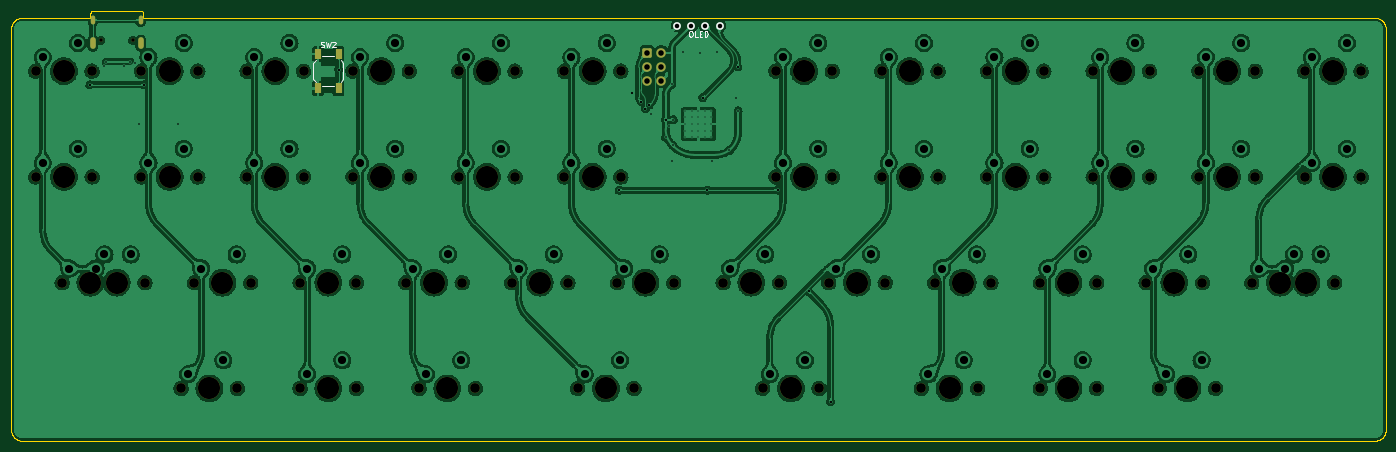
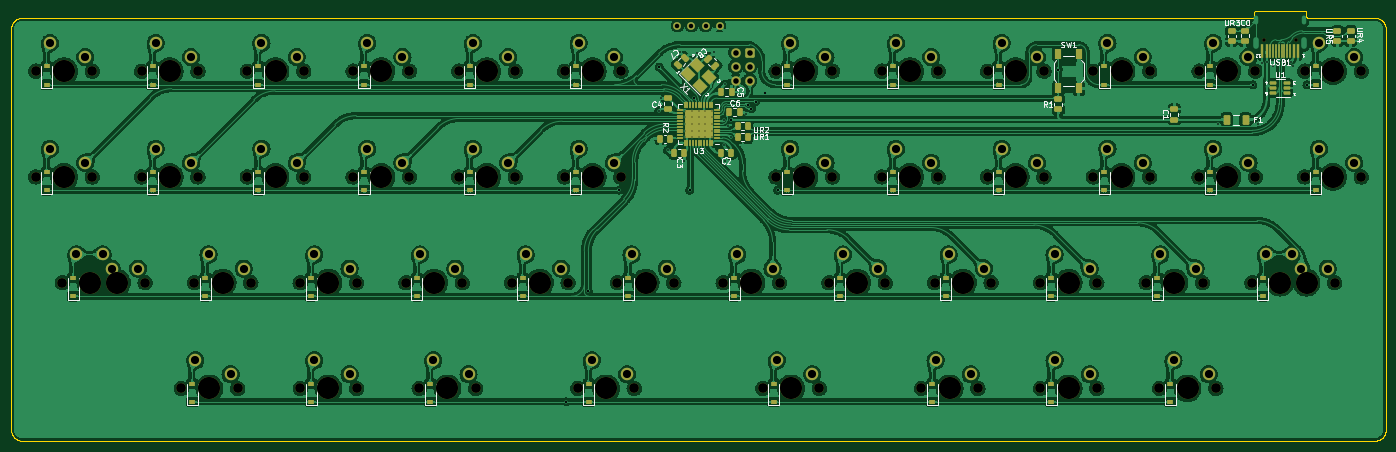
Circuit board: 9 layer files. Board 247.7 x 77.5 mm.
- bottom_copper: phoenix45_alpha-rounded-B_Cu.gbl (1226907 bytes)
- bottom_mask: phoenix45_alpha-rounded-B_Mask.gbs (14660 bytes)
- bottom_silk: phoenix45_alpha-rounded-B_Silkscreen.gbo (42331 bytes)
- outline: phoenix45_alpha-rounded-Edge_Cuts.gm1 (5109 bytes)
- top_copper: phoenix45_alpha-rounded-F_Cu.gtl (862856 bytes)
- top_mask: phoenix45_alpha-rounded-F_Mask.gts (5542 bytes)
- top_silk: phoenix45_alpha-rounded-F_Silkscreen.gto (7940 bytes)
- drill: phoenix45_alpha-rounded-NPTH.drl (2540 bytes)
- drill: phoenix45_alpha-rounded-PTH.drl (3415 bytes)

=== bottom_copper: phoenix45_alpha-rounded-B_Cu.gbl (1226907 bytes, source omitted) ===
=== bottom_mask: phoenix45_alpha-rounded-B_Mask.gbs (14660 bytes, source omitted) ===
=== bottom_silk: phoenix45_alpha-rounded-B_Silkscreen.gbo (42331 bytes, source omitted) ===
=== outline: phoenix45_alpha-rounded-Edge_Cuts.gm1 ===
G04 #@! TF.GenerationSoftware,KiCad,Pcbnew,(6.0.5)*
G04 #@! TF.CreationDate,2022-07-31T23:30:22-04:00*
G04 #@! TF.ProjectId,phoenix45_alpha-rounded,70686f65-6e69-4783-9435-5f616c706861,rev?*
G04 #@! TF.SameCoordinates,Original*
G04 #@! TF.FileFunction,Profile,NP*
%FSLAX46Y46*%
G04 Gerber Fmt 4.6, Leading zero omitted, Abs format (unit mm)*
G04 Created by KiCad (PCBNEW (6.0.5)) date 2022-07-31 23:30:22*
%MOMM*%
%LPD*%
G01*
G04 APERTURE LIST*
%ADD10C,0.090000*%
G04 APERTURE END LIST*
D10*
X48713455Y-26405375D02*
X40213436Y-26405375D01*
X271063342Y-103905382D02*
X271063449Y-103905382D01*
X273063435Y-101905375D02*
X273063435Y-29705367D01*
X27413334Y-103905382D02*
X27413442Y-103905382D01*
X25413327Y-101905375D02*
X25415929Y-102008294D01*
X25423652Y-102109862D01*
X25436371Y-102209953D01*
X25453960Y-102308442D01*
X25476293Y-102405204D01*
X25503244Y-102500111D01*
X25534688Y-102593039D01*
X25570499Y-102683863D01*
X25610551Y-102772455D01*
X25654719Y-102858692D01*
X25702877Y-102942446D01*
X25754899Y-103023592D01*
X25810660Y-103102006D01*
X25870035Y-103177560D01*
X25932896Y-103250130D01*
X25999119Y-103319589D01*
X26068578Y-103385812D01*
X26141148Y-103448673D01*
X26216702Y-103508048D01*
X26295116Y-103563809D01*
X26376262Y-103615831D01*
X26460016Y-103663989D01*
X26546253Y-103708157D01*
X26634845Y-103748209D01*
X26725669Y-103784020D01*
X26818597Y-103815464D01*
X26913504Y-103842415D01*
X27010266Y-103864748D01*
X27108755Y-103882337D01*
X27208846Y-103895056D01*
X27310414Y-103902779D01*
X27413334Y-103905382D01*
X39713445Y-27546751D02*
X39679315Y-27635105D01*
X39661407Y-27655579D01*
X49213446Y-27550433D02*
X49213446Y-26905366D01*
X271063449Y-103905382D02*
X271166368Y-103902779D01*
X271267936Y-103895056D01*
X271368027Y-103882337D01*
X271466516Y-103864748D01*
X271563277Y-103842415D01*
X271658184Y-103815464D01*
X271751111Y-103784020D01*
X271841934Y-103748209D01*
X271930526Y-103708157D01*
X272016761Y-103663989D01*
X272100515Y-103615831D01*
X272181660Y-103563809D01*
X272260073Y-103508048D01*
X272335626Y-103448673D01*
X272408194Y-103385812D01*
X272477653Y-103319589D01*
X272543875Y-103250130D01*
X272606735Y-103177560D01*
X272666108Y-103102006D01*
X272721869Y-103023592D01*
X272773890Y-102942446D01*
X272822047Y-102858692D01*
X272866214Y-102772455D01*
X272906266Y-102683863D01*
X272942076Y-102593039D01*
X272973519Y-102500111D01*
X273000470Y-102405204D01*
X273022802Y-102308442D01*
X273040390Y-102209953D01*
X273053109Y-102109862D01*
X273060832Y-102008294D01*
X273063435Y-101905375D01*
X49362102Y-27705382D02*
X49277124Y-27673877D01*
X49252352Y-27650966D01*
X25413327Y-29705367D02*
X25413327Y-101905375D01*
X271063342Y-27705382D02*
X49362102Y-27705382D01*
X40213436Y-26405375D02*
X40112674Y-26415533D01*
X40018822Y-26444668D01*
X39933892Y-26490769D01*
X39859894Y-26551824D01*
X39798839Y-26625822D01*
X39752738Y-26710752D01*
X39723603Y-26804604D01*
X39713445Y-26905366D01*
X27413334Y-27705382D02*
X27310414Y-27707984D01*
X27208846Y-27715707D01*
X27108755Y-27728426D01*
X27010266Y-27746014D01*
X26913504Y-27768346D01*
X26818597Y-27795297D01*
X26725669Y-27826740D01*
X26634845Y-27862550D01*
X26546253Y-27902602D01*
X26460016Y-27946769D01*
X26376262Y-27994926D01*
X26295116Y-28046947D01*
X26216702Y-28102707D01*
X26141148Y-28162081D01*
X26068578Y-28224941D01*
X25999119Y-28291163D01*
X25932896Y-28360621D01*
X25870035Y-28433190D01*
X25810660Y-28508743D01*
X25754899Y-28587156D01*
X25702877Y-28668301D01*
X25654719Y-28752055D01*
X25610551Y-28838290D01*
X25570499Y-28926882D01*
X25534688Y-29017704D01*
X25503244Y-29110632D01*
X25476293Y-29205539D01*
X25453960Y-29302300D01*
X25436371Y-29400788D01*
X25423652Y-29500880D01*
X25415929Y-29602447D01*
X25413327Y-29705367D01*
X273063435Y-29705367D02*
X273060832Y-29602447D01*
X273053109Y-29500880D01*
X273040390Y-29400788D01*
X273022802Y-29302300D01*
X273000470Y-29205539D01*
X272973519Y-29110632D01*
X272942076Y-29017704D01*
X272906266Y-28926882D01*
X272866214Y-28838290D01*
X272822047Y-28752055D01*
X272773890Y-28668301D01*
X272721869Y-28587156D01*
X272666108Y-28508743D01*
X272606735Y-28433190D01*
X272543875Y-28360621D01*
X272477653Y-28291163D01*
X272408194Y-28224941D01*
X272335626Y-28162081D01*
X272260073Y-28102707D01*
X272181660Y-28046947D01*
X272100515Y-27994926D01*
X272016761Y-27946769D01*
X271930526Y-27902602D01*
X271841934Y-27862550D01*
X271751111Y-27826740D01*
X271658184Y-27795297D01*
X271563277Y-27768346D01*
X271466516Y-27746014D01*
X271368027Y-27728426D01*
X271267936Y-27715707D01*
X271166368Y-27707984D01*
X271063449Y-27705382D01*
X49252352Y-27650966D02*
X49215047Y-27568703D01*
X49213446Y-27550433D01*
X27413442Y-27705382D02*
X27413334Y-27705382D01*
X39713445Y-26905366D02*
X39713445Y-27546751D01*
X39535971Y-27705382D02*
X27413442Y-27705382D01*
X271063449Y-27705382D02*
X271063342Y-27705382D01*
X49213446Y-26905366D02*
X49203287Y-26804604D01*
X49174152Y-26710752D01*
X49128052Y-26625822D01*
X49066997Y-26551824D01*
X48992999Y-26490769D01*
X48908068Y-26444668D01*
X48814217Y-26415533D01*
X48713455Y-26405375D01*
X27413442Y-103905382D02*
X271063342Y-103905382D01*
X39661407Y-27655579D02*
X39579983Y-27700157D01*
X39535971Y-27705382D01*
M02*

=== top_copper: phoenix45_alpha-rounded-F_Cu.gtl (862856 bytes, source omitted) ===
=== top_mask: phoenix45_alpha-rounded-F_Mask.gts ===
G04 #@! TF.GenerationSoftware,KiCad,Pcbnew,(6.0.5)*
G04 #@! TF.CreationDate,2022-07-31T23:30:22-04:00*
G04 #@! TF.ProjectId,phoenix45_alpha-rounded,70686f65-6e69-4783-9435-5f616c706861,rev?*
G04 #@! TF.SameCoordinates,Original*
G04 #@! TF.FileFunction,Soldermask,Top*
G04 #@! TF.FilePolarity,Negative*
%FSLAX46Y46*%
G04 Gerber Fmt 4.6, Leading zero omitted, Abs format (unit mm)*
G04 Created by KiCad (PCBNEW (6.0.5)) date 2022-07-31 23:30:22*
%MOMM*%
%LPD*%
G01*
G04 APERTURE LIST*
G04 Aperture macros list*
%AMRoundRect*
0 Rectangle with rounded corners*
0 $1 Rounding radius*
0 $2 $3 $4 $5 $6 $7 $8 $9 X,Y pos of 4 corners*
0 Add a 4 corners polygon primitive as box body*
4,1,4,$2,$3,$4,$5,$6,$7,$8,$9,$2,$3,0*
0 Add four circle primitives for the rounded corners*
1,1,$1+$1,$2,$3*
1,1,$1+$1,$4,$5*
1,1,$1+$1,$6,$7*
1,1,$1+$1,$8,$9*
0 Add four rect primitives between the rounded corners*
20,1,$1+$1,$2,$3,$4,$5,0*
20,1,$1+$1,$4,$5,$6,$7,0*
20,1,$1+$1,$6,$7,$8,$9,0*
20,1,$1+$1,$8,$9,$2,$3,0*%
G04 Aperture macros list end*
%ADD10C,3.987800*%
%ADD11C,1.750000*%
%ADD12R,1.100000X1.800000*%
%ADD13RoundRect,0.250000X-0.600000X-0.600000X0.600000X-0.600000X0.600000X0.600000X-0.600000X0.600000X0*%
%ADD14C,1.700000*%
%ADD15C,0.650000*%
%ADD16O,1.000000X2.100000*%
%ADD17O,0.800000X1.600000*%
G04 APERTURE END LIST*
D10*
X101600000Y-75406250D03*
D11*
X96520000Y-75406250D03*
X106680000Y-75406250D03*
X66198750Y-94456250D03*
D10*
X61118750Y-94456250D03*
D11*
X56038750Y-94456250D03*
D10*
X120650000Y-75406250D03*
D11*
X115570000Y-75406250D03*
X125730000Y-75406250D03*
X240030000Y-75406250D03*
D10*
X234950000Y-75406250D03*
D11*
X229870000Y-75406250D03*
X182245000Y-56356250D03*
D10*
X187325000Y-56356250D03*
D11*
X192405000Y-56356250D03*
X230505000Y-37306250D03*
X220345000Y-37306250D03*
D10*
X225425000Y-37306250D03*
X254000000Y-75406250D03*
D11*
X259080000Y-75406250D03*
X248920000Y-75406250D03*
X98901250Y-94456250D03*
X109061250Y-94456250D03*
D10*
X103981250Y-94456250D03*
D11*
X40005000Y-37306250D03*
X29845000Y-37306250D03*
D10*
X34925000Y-37306250D03*
D12*
X80700000Y-34206250D03*
X80700000Y-40406250D03*
X84400000Y-34206250D03*
X84400000Y-40406250D03*
D10*
X215900000Y-94456250D03*
D11*
X220980000Y-94456250D03*
X210820000Y-94456250D03*
X249555000Y-37306250D03*
D10*
X244475000Y-37306250D03*
D11*
X239395000Y-37306250D03*
X201295000Y-37306250D03*
X211455000Y-37306250D03*
D10*
X206375000Y-37306250D03*
X215900000Y-75406250D03*
D11*
X220980000Y-75406250D03*
X210820000Y-75406250D03*
X230505000Y-56356250D03*
D10*
X225425000Y-56356250D03*
D11*
X220345000Y-56356250D03*
X192405000Y-37306250D03*
X182245000Y-37306250D03*
D10*
X187325000Y-37306250D03*
D11*
X48895000Y-56356250D03*
X59055000Y-56356250D03*
D10*
X53975000Y-56356250D03*
X92075000Y-56356250D03*
D11*
X86995000Y-56356250D03*
X97155000Y-56356250D03*
X163830000Y-75406250D03*
X153670000Y-75406250D03*
D10*
X158750000Y-75406250D03*
X82550000Y-94456250D03*
D11*
X87630000Y-94456250D03*
X77470000Y-94456250D03*
X78105000Y-56356250D03*
D10*
X73025000Y-56356250D03*
D11*
X67945000Y-56356250D03*
X239395000Y-56356250D03*
X249555000Y-56356250D03*
D10*
X244475000Y-56356250D03*
D11*
X173355000Y-56356250D03*
X163195000Y-56356250D03*
D10*
X168275000Y-56356250D03*
D11*
X58420000Y-75406250D03*
D10*
X63500000Y-75406250D03*
D11*
X68580000Y-75406250D03*
X137636250Y-94456250D03*
D10*
X132556250Y-94456250D03*
D11*
X127476250Y-94456250D03*
X172720000Y-75406250D03*
D10*
X177800000Y-75406250D03*
D11*
X182880000Y-75406250D03*
D10*
X130175000Y-37306250D03*
D11*
X125095000Y-37306250D03*
X135255000Y-37306250D03*
X29845000Y-56356250D03*
D10*
X34925000Y-56356250D03*
D11*
X40005000Y-56356250D03*
D13*
X140017500Y-33972500D03*
D14*
X142557500Y-33972500D03*
X140017500Y-36512500D03*
X142557500Y-36512500D03*
X140017500Y-39052500D03*
X142557500Y-39052500D03*
D11*
X44767500Y-75406250D03*
X34607500Y-75406250D03*
D10*
X39687500Y-75406250D03*
D11*
X67945000Y-37306250D03*
X78105000Y-37306250D03*
D10*
X73025000Y-37306250D03*
D11*
X135255000Y-56356250D03*
D10*
X130175000Y-56356250D03*
D11*
X125095000Y-56356250D03*
D10*
X263525000Y-37306250D03*
D11*
X268605000Y-37306250D03*
X258445000Y-37306250D03*
X106045000Y-37306250D03*
X116205000Y-37306250D03*
D10*
X111125000Y-37306250D03*
X263525000Y-56356250D03*
D11*
X258445000Y-56356250D03*
X268605000Y-56356250D03*
X253682500Y-75406250D03*
D10*
X258762500Y-75406250D03*
D11*
X263842500Y-75406250D03*
X201930000Y-75406250D03*
X191770000Y-75406250D03*
D10*
X196850000Y-75406250D03*
D11*
X160813750Y-94456250D03*
D10*
X165893750Y-94456250D03*
D11*
X170973750Y-94456250D03*
D10*
X237331250Y-94456250D03*
D11*
X242411250Y-94456250D03*
X232251250Y-94456250D03*
X116205000Y-56356250D03*
X106045000Y-56356250D03*
D10*
X111125000Y-56356250D03*
D11*
X199548750Y-94456250D03*
D10*
X194468750Y-94456250D03*
D11*
X189388750Y-94456250D03*
X163195000Y-37306250D03*
X173355000Y-37306250D03*
D10*
X168275000Y-37306250D03*
X44450000Y-75406250D03*
D11*
X49530000Y-75406250D03*
X39370000Y-75406250D03*
X134620000Y-75406250D03*
D10*
X139700000Y-75406250D03*
D11*
X144780000Y-75406250D03*
X87630000Y-75406250D03*
X77470000Y-75406250D03*
D10*
X82550000Y-75406250D03*
X206375000Y-56356250D03*
D11*
X211455000Y-56356250D03*
X201295000Y-56356250D03*
X48895000Y-37306250D03*
D10*
X53975000Y-37306250D03*
D11*
X59055000Y-37306250D03*
X86995000Y-37306250D03*
D10*
X92075000Y-37306250D03*
D11*
X97155000Y-37306250D03*
D15*
X41560000Y-31738600D03*
X47340000Y-31738600D03*
D16*
X48770000Y-32268600D03*
D17*
X40130000Y-28088600D03*
X48770000Y-28088600D03*
D16*
X40130000Y-32268600D03*
M02*

=== top_silk: phoenix45_alpha-rounded-F_Silkscreen.gto (7940 bytes, source omitted) ===
=== drill: phoenix45_alpha-rounded-NPTH.drl ===
M48
; DRILL file {KiCad (6.0.5)} date Sun Jul 31 23:30:23 2022
; FORMAT={-:-/ absolute / inch / decimal}
; #@! TF.CreationDate,2022-07-31T23:30:23-04:00
; #@! TF.GenerationSoftware,Kicad,Pcbnew,(6.0.5)
; #@! TF.FileFunction,NonPlated,1,2,NPTH
FMAT,2
INCH
; #@! TA.AperFunction,NonPlated,NPTH,ComponentDrill
T1C0.0256
; #@! TA.AperFunction,NonPlated,NPTH,ComponentDrill
T2C0.0689
; #@! TA.AperFunction,NonPlated,NPTH,ComponentDrill
T3C0.1570
%
G90
G05
T1
X1.6362Y-1.2496
X1.8638Y-1.2496
T2
X1.175Y-1.4688
X1.175Y-2.2188
X1.3625Y-2.9688
X1.55Y-2.9688
X1.575Y-1.4688
X1.575Y-2.2188
X1.7625Y-2.9688
X1.925Y-1.4688
X1.925Y-2.2188
X1.95Y-2.9688
X2.2062Y-3.7188
X2.3Y-2.9688
X2.325Y-1.4688
X2.325Y-2.2188
X2.6062Y-3.7188
X2.675Y-1.4688
X2.675Y-2.2188
X2.7Y-2.9688
X3.05Y-2.9688
X3.05Y-3.7188
X3.075Y-1.4688
X3.075Y-2.2188
X3.425Y-1.4688
X3.425Y-2.2188
X3.45Y-2.9688
X3.45Y-3.7188
X3.8Y-2.9688
X3.825Y-1.4688
X3.825Y-2.2188
X3.8937Y-3.7188
X4.175Y-1.4688
X4.175Y-2.2188
X4.2Y-2.9688
X4.2938Y-3.7188
X4.55Y-2.9688
X4.575Y-1.4688
X4.575Y-2.2188
X4.925Y-1.4688
X4.925Y-2.2188
X4.95Y-2.9688
X5.0187Y-3.7188
X5.3Y-2.9688
X5.325Y-1.4688
X5.325Y-2.2188
X5.4188Y-3.7188
X5.7Y-2.9688
X6.05Y-2.9688
X6.3312Y-3.7188
X6.425Y-1.4688
X6.425Y-2.2188
X6.45Y-2.9688
X6.7313Y-3.7188
X6.8Y-2.9688
X6.825Y-1.4688
X6.825Y-2.2188
X7.175Y-1.4688
X7.175Y-2.2188
X7.2Y-2.9688
X7.4562Y-3.7188
X7.55Y-2.9688
X7.575Y-1.4688
X7.575Y-2.2188
X7.8563Y-3.7188
X7.925Y-1.4688
X7.925Y-2.2188
X7.95Y-2.9688
X8.3Y-2.9688
X8.3Y-3.7188
X8.325Y-1.4688
X8.325Y-2.2188
X8.675Y-1.4688
X8.675Y-2.2188
X8.7Y-2.9688
X8.7Y-3.7188
X9.05Y-2.9688
X9.075Y-1.4688
X9.075Y-2.2188
X9.1437Y-3.7188
X9.425Y-1.4688
X9.425Y-2.2188
X9.45Y-2.9688
X9.5437Y-3.7188
X9.8Y-2.9688
X9.825Y-1.4688
X9.825Y-2.2188
X9.9875Y-2.9688
X10.175Y-1.4688
X10.175Y-2.2188
X10.2Y-2.9688
X10.3875Y-2.9688
X10.575Y-1.4688
X10.575Y-2.2188
T3
X1.375Y-1.4688
X1.375Y-2.2188
X1.5625Y-2.9688
X1.75Y-2.9688
X2.125Y-1.4688
X2.125Y-2.2188
X2.4062Y-3.7188
X2.5Y-2.9688
X2.875Y-1.4688
X2.875Y-2.2188
X3.25Y-2.9688
X3.25Y-3.7188
X3.625Y-1.4688
X3.625Y-2.2188
X4.0Y-2.9688
X4.0938Y-3.7188
X4.375Y-1.4688
X4.375Y-2.2188
X4.75Y-2.9688
X5.125Y-1.4688
X5.125Y-2.2188
X5.2188Y-3.7188
X5.5Y-2.9688
X6.25Y-2.9688
X6.5312Y-3.7188
X6.625Y-1.4688
X6.625Y-2.2188
X7.0Y-2.9688
X7.375Y-1.4688
X7.375Y-2.2188
X7.6562Y-3.7188
X7.75Y-2.9688
X8.125Y-1.4688
X8.125Y-2.2188
X8.5Y-2.9688
X8.5Y-3.7188
X8.875Y-1.4688
X8.875Y-2.2188
X9.25Y-2.9688
X9.3438Y-3.7188
X9.625Y-1.4688
X9.625Y-2.2188
X10.0Y-2.9688
X10.1875Y-2.9688
X10.375Y-1.4688
X10.375Y-2.2188
T0
M30

=== drill: phoenix45_alpha-rounded-PTH.drl ===
M48
; DRILL file {KiCad (6.0.5)} date Sun Jul 31 23:30:23 2022
; FORMAT={-:-/ absolute / inch / decimal}
; #@! TF.CreationDate,2022-07-31T23:30:23-04:00
; #@! TF.GenerationSoftware,Kicad,Pcbnew,(6.0.5)
; #@! TF.FileFunction,Plated,1,2,PTH
FMAT,2
INCH
; #@! TA.AperFunction,Plated,PTH,ComponentDrill
T1C0.0079
; #@! TA.AperFunction,Plated,PTH,ViaDrill
T2C0.0118
; #@! TA.AperFunction,Plated,PTH,ViaDrill
T3C0.0157
; #@! TA.AperFunction,Plated,PTH,ComponentDrill
T4C0.0197
; #@! TA.AperFunction,Plated,PTH,ComponentDrill
T5C0.0236
; #@! TA.AperFunction,Plated,PTH,ComponentDrill
T6C0.0320
; #@! TA.AperFunction,Plated,PTH,ComponentDrill
T7C0.0394
; #@! TA.AperFunction,Plated,PTH,ComponentDrill
T8C0.0579
%
G90
G05
T1
X5.7825Y-1.7512
X5.7825Y-1.7975
X5.7825Y-1.8438
X5.7825Y-1.89
X5.7825Y-1.9363
X5.8287Y-1.7512
X5.8287Y-1.7975
X5.8287Y-1.8438
X5.8287Y-1.89
X5.8287Y-1.9363
X5.875Y-1.7512
X5.875Y-1.7975
X5.875Y-1.8438
X5.875Y-1.89
X5.875Y-1.9363
X5.9213Y-1.7512
X5.9213Y-1.7975
X5.9213Y-1.8438
X5.9213Y-1.89
X5.9213Y-1.9363
X5.9675Y-1.7512
X5.9675Y-1.7975
X5.9675Y-1.8438
X5.9675Y-1.89
X5.9675Y-1.9363
T2
X1.6564Y-1.4335
X1.6765Y-1.4042
X1.8029Y-1.4335
X1.8446Y-1.4042
X1.8783Y-1.4101
X1.9062Y-1.8438
X2.1875Y-1.8438
X5.5358Y-1.7731
X5.6424Y-1.9378
X5.6683Y-1.8597
X5.6875Y-1.5625
X5.6888Y-2.1064
X5.6925Y-1.995
X5.6968Y-1.8126
X5.7631Y-1.3362
X5.8836Y-1.337
X5.9744Y-2.1071
X6.0093Y-1.3347
X6.0938Y-2.0312
X6.1444Y-1.661
X6.1562Y-1.75
T3
X1.5597Y-1.5646
X1.9432Y-1.5655
X3.3238Y-1.4574
X5.3125Y-2.3125
X5.4062Y-1.625
X5.469Y-1.6842
X5.4993Y-1.7351
X5.5255Y-1.7085
X5.6427Y-1.8127
X5.9062Y-1.6562
X5.9375Y-2.3125
X6.1539Y-1.4391
X6.4375Y-2.3125
X6.6567Y-3.0317
X6.8125Y-3.8125
T6
X5.725Y-1.1457
X5.825Y-1.1457
X5.925Y-1.1457
X6.025Y-1.1457
T7
X5.5125Y-1.3375
X5.5125Y-1.4375
X5.5125Y-1.5375
X5.6125Y-1.3375
X5.6125Y-1.4375
X5.6125Y-1.5375
T8
X1.225Y-1.3687
X1.225Y-2.1187
X1.4125Y-2.8687
X1.475Y-1.2688
X1.475Y-2.0187
X1.6Y-2.8687
X1.6625Y-2.7687
X1.85Y-2.7687
X1.975Y-1.3687
X1.975Y-2.1187
X2.225Y-1.2688
X2.225Y-2.0187
X2.2563Y-3.6187
X2.35Y-2.8687
X2.5063Y-3.5187
X2.6Y-2.7687
X2.725Y-1.3687
X2.725Y-2.1187
X2.975Y-1.2688
X2.975Y-2.0187
X3.1Y-2.8687
X3.1Y-3.6187
X3.35Y-2.7687
X3.35Y-3.5187
X3.475Y-1.3687
X3.475Y-2.1187
X3.725Y-1.2688
X3.725Y-2.0187
X3.85Y-2.8687
X3.9438Y-3.6187
X4.1Y-2.7687
X4.1937Y-3.5187
X4.225Y-1.3687
X4.225Y-2.1187
X4.475Y-1.2688
X4.475Y-2.0187
X4.6Y-2.8687
X4.85Y-2.7687
X4.975Y-1.3687
X4.975Y-2.1187
X5.0687Y-3.6187
X5.225Y-1.2688
X5.225Y-2.0187
X5.3187Y-3.5187
X5.35Y-2.8687
X5.6Y-2.7687
X6.1Y-2.8687
X6.35Y-2.7687
X6.3812Y-3.6187
X6.475Y-1.3687
X6.475Y-2.1187
X6.6312Y-3.5187
X6.725Y-1.2688
X6.725Y-2.0187
X6.85Y-2.8687
X7.1Y-2.7687
X7.225Y-1.3687
X7.225Y-2.1187
X7.475Y-1.2688
X7.475Y-2.0187
X7.5062Y-3.6187
X7.6Y-2.8687
X7.7562Y-3.5187
X7.85Y-2.7687
X7.975Y-1.3687
X7.975Y-2.1187
X8.225Y-1.2688
X8.225Y-2.0187
X8.35Y-2.8687
X8.35Y-3.6187
X8.6Y-2.7687
X8.6Y-3.5187
X8.725Y-1.3687
X8.725Y-2.1187
X8.975Y-1.2688
X8.975Y-2.0187
X9.1Y-2.8687
X9.1937Y-3.6187
X9.35Y-2.7687
X9.4437Y-3.5187
X9.475Y-1.3687
X9.475Y-2.1187
X9.725Y-1.2688
X9.725Y-2.0187
X9.85Y-2.8687
X10.0375Y-2.8687
X10.1Y-2.7687
X10.225Y-1.3687
X10.225Y-2.1187
X10.2875Y-2.7687
X10.475Y-1.2688
X10.475Y-2.0187
T4
G00X1.5799Y-1.0921
M15
G01X1.5799Y-1.1196
M16
G05
G00X1.9201Y-1.0921
M15
G01X1.9201Y-1.1196
M16
G05
T5
G00X1.5799Y-1.2488
M15
G01X1.5799Y-1.2921
M16
G05
G00X1.9201Y-1.2488
M15
G01X1.9201Y-1.2921
M16
G05
T0
M30
